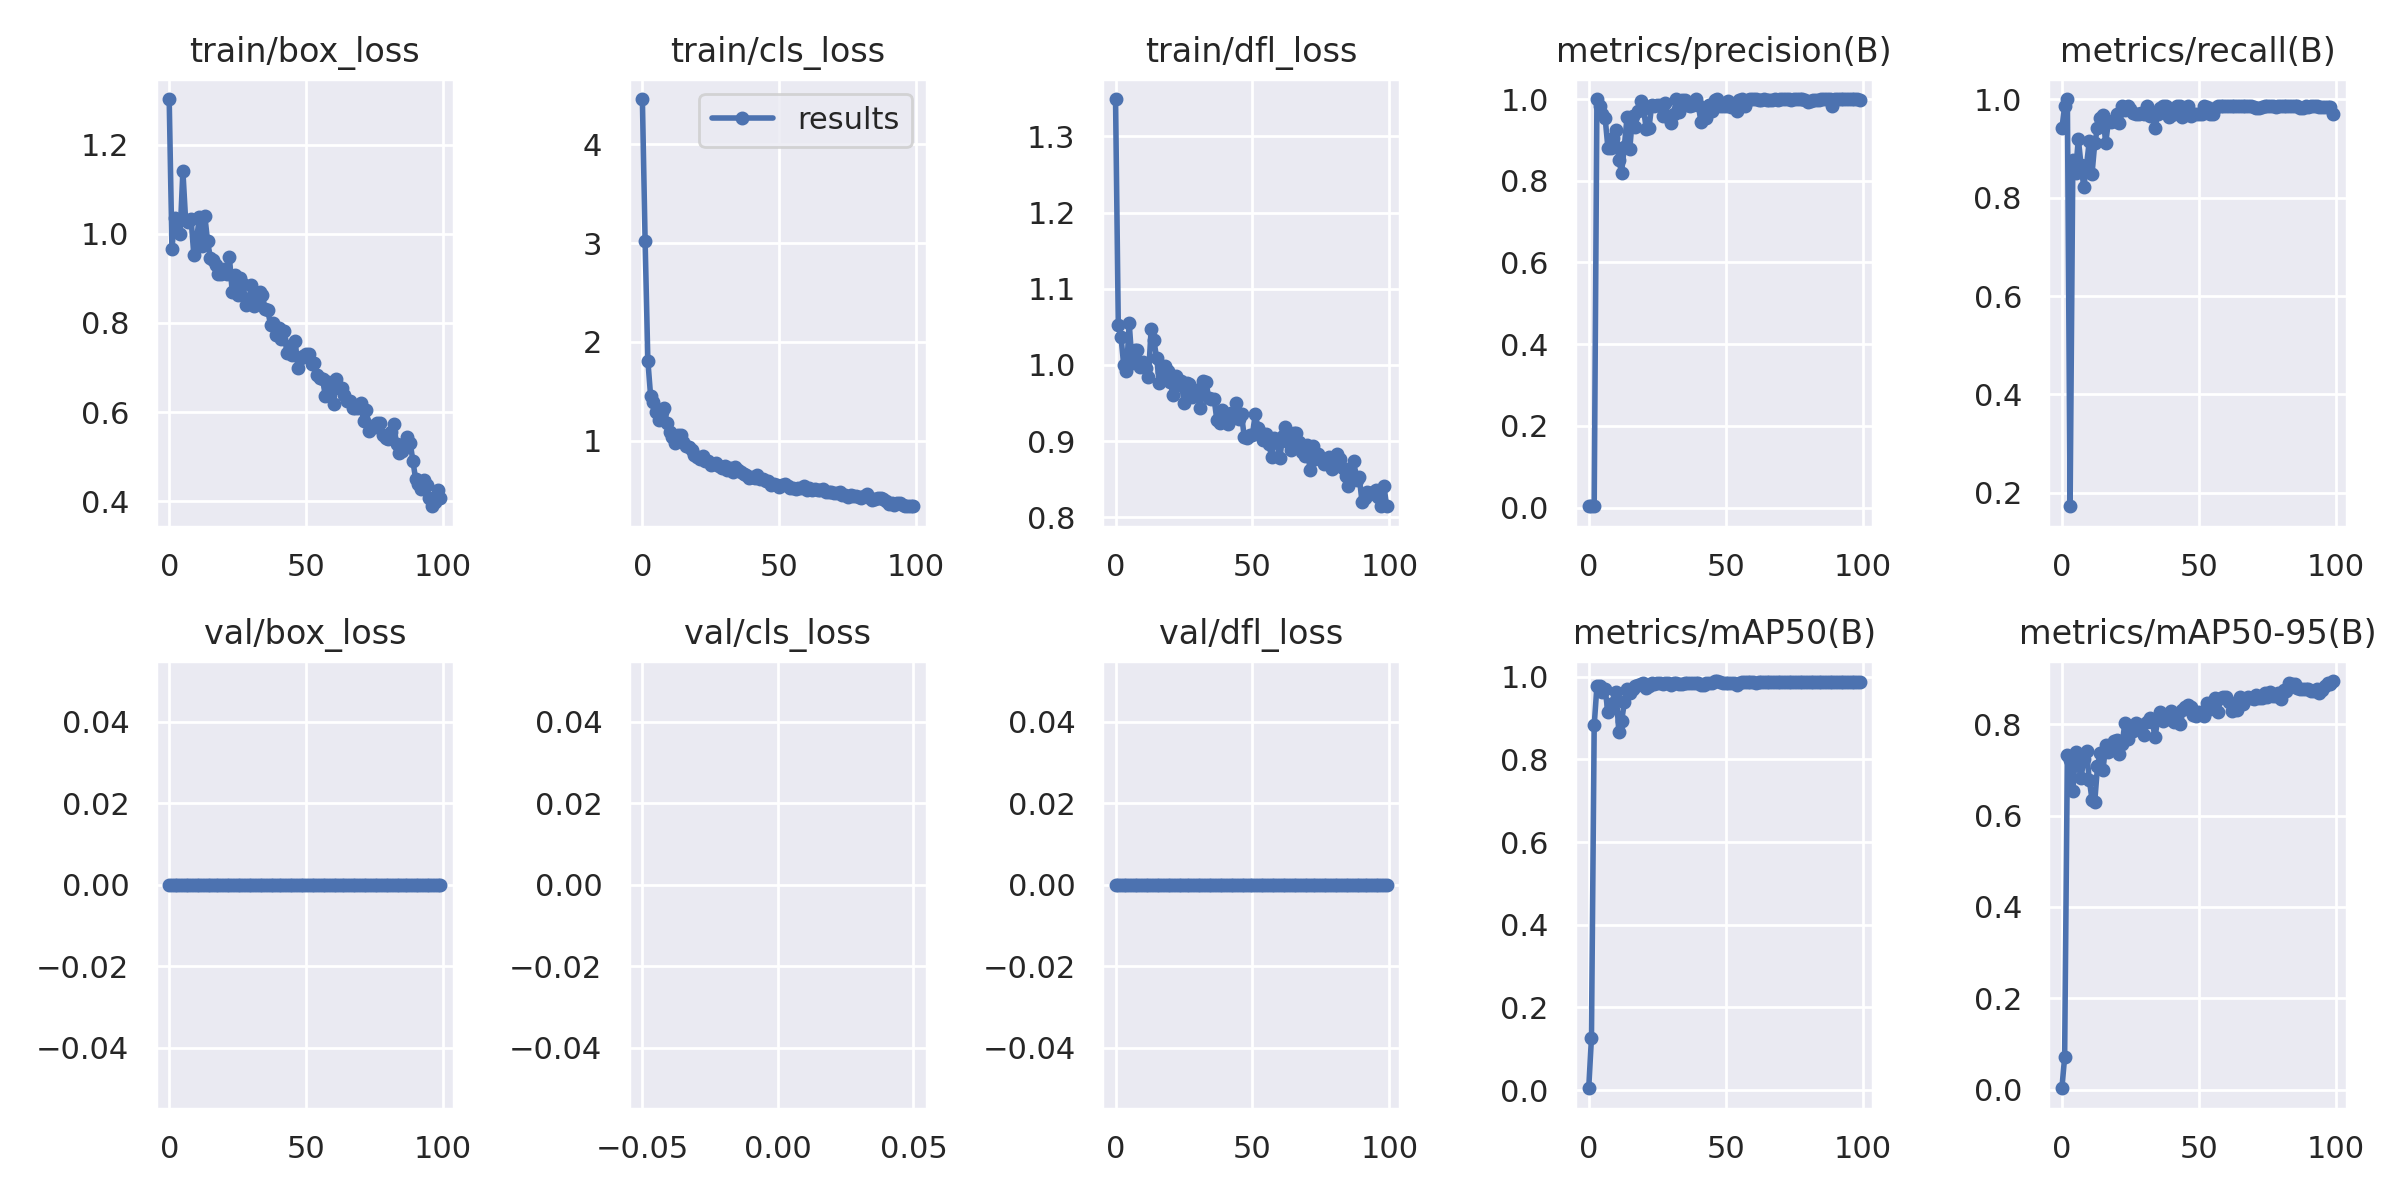

Values plotted in this chart, from the file beside it:
epoch, train/box_loss, train/cls_loss, train/dfl_loss, metrics/precision(B), metrics/recall(B), metrics/mAP50(B), metrics/mAP50-95(B), val/box_loss, val/cls_loss, val/dfl_loss, lr/pg0, lr/pg1, lr/pg2
0, 1.302, 4.457, 1.349, 0.00318, 0.9403, 0.00429, 0.00299, 0, inf, 0, 0.0874, 0.0014, 0.0014
1, 0.9664, 3.02, 1.053, 0.00333, 0.9851, 0.1263, 0.07098, 0, inf, 0, 0.07387, 0.002871, 0.002871
2, 1.036, 1.811, 1.036, 0.00338, 1, 0.8823, 0.7319, 0, inf, 0, 0.06031, 0.004313, 0.004313
3, 1.027, 1.456, 0.9994, 1, 0.173, 0.9768, 0.7217, 0, inf, 0, 0.04673, 0.005725, 0.005725
4, 1, 1.39, 0.9925, 0.9832, 0.8764, 0.9782, 0.6533, 0, inf, 0, 0.03311, 0.007107, 0.007107
5, 1.141, 1.287, 1.055, 0.9641, 0.8508, 0.9625, 0.7399, 0, inf, 0, 0.01946, 0.008459, 0.008459
6, 1.03, 1.211, 1.003, 0.9535, 0.9191, 0.9692, 0.7109, 0, inf, 0, 0.009406, 0.009406, 0.009406
7, 1.027, 1.289, 1.019, 0.881, 0.8657, 0.9145, 0.683, 0, inf, 0, 0.009406, 0.009406, 0.009406
8, 1.032, 1.33, 1.02, 0.8809, 0.8209, 0.9305, 0.7231, 0, inf, 0, 0.009307, 0.009307, 0.009307
9, 0.9519, 1.179, 0.9968, 0.9041, 0.8657, 0.9373, 0.7411, 0, inf, 0, 0.009208, 0.009208, 0.009208
10, 0.9869, 1.089, 1.004, 0.9245, 0.9141, 0.9624, 0.6786, 0, inf, 0, 0.009109, 0.009109, 0.009109
11, 1.037, 1.042, 0.9959, 0.8503, 0.8475, 0.8663, 0.6352, 0, inf, 0, 0.00901, 0.00901, 0.00901
12, 0.9725, 0.9794, 0.9838, 0.8198, 0.9104, 0.8916, 0.6308, 0, inf, 0, 0.008911, 0.008911, 0.008911
13, 1.04, 1.053, 1.047, 0.8838, 0.9403, 0.9378, 0.7075, 0, inf, 0, 0.008812, 0.008812, 0.008812
14, 0.9842, 1.062, 1.033, 0.9555, 0.9606, 0.9712, 0.7376, 0, inf, 0, 0.008713, 0.008713, 0.008713
15, 0.9465, 0.9881, 1.009, 0.878, 0.9669, 0.9612, 0.6998, 0, inf, 0, 0.008614, 0.008614, 0.008614
16, 0.9415, 0.9434, 0.9758, 0.9589, 0.9104, 0.9711, 0.7539, 0, inf, 0, 0.008515, 0.008515, 0.008515
17, 0.929, 0.937, 0.9908, 0.9323, 0.9552, 0.9777, 0.739, 0, inf, 0, 0.008416, 0.008416, 0.008416
18, 0.9087, 0.9082, 0.9981, 0.9696, 0.9532, 0.9793, 0.7445, 0, inf, 0, 0.008317, 0.008317, 0.008317
19, 0.9108, 0.8545, 0.9916, 0.9961, 0.9552, 0.9813, 0.7627, 0, inf, 0, 0.008218, 0.008218, 0.008218
20, 0.9217, 0.8309, 0.977, 0.9756, 0.9701, 0.9836, 0.7655, 0, inf, 0, 0.008119, 0.008119, 0.008119
21, 0.9099, 0.8137, 0.9606, 0.9272, 0.951, 0.9716, 0.7352, 0, inf, 0, 0.00802, 0.00802, 0.00802
22, 0.9467, 0.846, 0.9852, 0.9293, 0.9851, 0.9768, 0.7563, 0, inf, 0, 0.007921, 0.007921, 0.007921
23, 0.8703, 0.7958, 0.974, 0.985, 0.9779, 0.9849, 0.8029, 0, inf, 0, 0.007822, 0.007822, 0.007822
24, 0.9067, 0.7924, 0.9787, 0.9835, 0.9851, 0.9828, 0.7683, 0, inf, 0, 0.007723, 0.007723, 0.007723
25, 0.8635, 0.7532, 0.9506, 0.985, 0.9807, 0.9845, 0.7916, 0, inf, 0, 0.007624, 0.007624, 0.007624
26, 0.9013, 0.7594, 0.9761, 0.9849, 0.9723, 0.9847, 0.7842, 0, inf, 0, 0.007525, 0.007525, 0.007525
27, 0.8867, 0.7688, 0.9748, 0.9582, 0.9701, 0.9816, 0.8028, 0, inf, 0, 0.007426, 0.007426, 0.007426
28, 0.841, 0.7412, 0.9578, 0.9913, 0.9701, 0.985, 0.7959, 0, inf, 0, 0.007327, 0.007327, 0.007327
29, 0.8497, 0.7265, 0.9667, 0.956, 0.9725, 0.9839, 0.7981, 0, inf, 0, 0.007228, 0.007228, 0.007228
30, 0.8853, 0.7425, 0.9656, 0.9408, 0.9701, 0.9804, 0.7774, 0, inf, 0, 0.007129, 0.007129, 0.007129
31, 0.8379, 0.6985, 0.944, 0.9632, 0.9851, 0.9842, 0.8051, 0, inf, 0, 0.00703, 0.00703, 0.00703
32, 0.8457, 0.7224, 0.9795, 1, 0.9661, 0.9845, 0.8126, 0, inf, 0, 0.006931, 0.006931, 0.006931
33, 0.8688, 0.6852, 0.9782, 0.969, 0.9701, 0.9811, 0.806, 0, inf, 0, 0.006832, 0.006832, 0.006832
34, 0.8633, 0.7319, 0.9571, 0.9981, 0.9403, 0.9823, 0.7717, 0, inf, 0, 0.006733, 0.006733, 0.006733
35, 0.8309, 0.7066, 0.9549, 0.9966, 0.9701, 0.9851, 0.8113, 0, inf, 0, 0.006634, 0.006634, 0.006634
36, 0.8287, 0.6876, 0.9557, 0.985, 0.9827, 0.9856, 0.8273, 0, inf, 0, 0.006535, 0.006535, 0.006535
37, 0.7956, 0.6658, 0.9273, 0.9836, 0.9851, 0.985, 0.807, 0, inf, 0, 0.006436, 0.006436, 0.006436
38, 0.7994, 0.6522, 0.9237, 0.9851, 0.9849, 0.9841, 0.8189, 0, inf, 0, 0.006337, 0.006337, 0.006337
39, 0.7722, 0.6219, 0.9414, 1, 0.9639, 0.9851, 0.8109, 0, inf, 0, 0.006238, 0.006238, 0.006238
40, 0.7878, 0.6347, 0.9349, 0.9848, 0.9679, 0.9843, 0.8287, 0, inf, 0, 0.006139, 0.006139, 0.006139
41, 0.7633, 0.6198, 0.923, 0.9443, 0.9701, 0.9802, 0.8042, 0, inf, 0, 0.00604, 0.00604, 0.00604
42, 0.7828, 0.6554, 0.9375, 0.9665, 0.9851, 0.9808, 0.815, 0, inf, 0, 0.005941, 0.005941, 0.005941
43, 0.7335, 0.6072, 0.9302, 0.9533, 0.9851, 0.9843, 0.7998, 0, inf, 0, 0.005842, 0.005842, 0.005842
44, 0.748, 0.6148, 0.9498, 0.9847, 0.9633, 0.9855, 0.8317, 0, inf, 0, 0.005743, 0.005743, 0.005743
45, 0.7273, 0.5875, 0.9285, 0.9701, 0.9686, 0.985, 0.8379, 0, inf, 0, 0.005644, 0.005644, 0.005644
46, 0.7599, 0.5925, 0.9352, 0.9984, 0.9851, 0.9895, 0.8426, 0, inf, 0, 0.005545, 0.005545, 0.005545
47, 0.6987, 0.5505, 0.9055, 1, 0.9664, 0.9884, 0.8387, 0, inf, 0, 0.005446, 0.005446, 0.005446
48, 0.7204, 0.5653, 0.9047, 0.9829, 0.9701, 0.9863, 0.8205, 0, inf, 0, 0.005347, 0.005347, 0.005347
49, 0.7254, 0.5513, 0.9084, 0.9828, 0.9701, 0.9849, 0.8174, 0, inf, 0, 0.005248, 0.005248, 0.005248
50, 0.7296, 0.5272, 0.9087, 0.9827, 0.9701, 0.9858, 0.8272, 0, inf, 0, 0.005149, 0.005149, 0.005149
51, 0.7312, 0.5558, 0.9357, 0.9951, 0.9701, 0.9859, 0.8237, 0, inf, 0, 0.00505, 0.00505, 0.00505
52, 0.7083, 0.5608, 0.9176, 0.9815, 0.9851, 0.9858, 0.819, 0, inf, 0, 0.004951, 0.004951, 0.004951
53, 0.7092, 0.5437, 0.9106, 0.9851, 0.9848, 0.9858, 0.8474, 0, inf, 0, 0.004852, 0.004852, 0.004852
54, 0.6827, 0.5209, 0.9013, 0.9701, 0.9701, 0.9806, 0.834, 0, inf, 0, 0.004753, 0.004753, 0.004753
55, 0.677, 0.52, 0.9099, 0.9981, 0.9701, 0.9859, 0.8362, 0, inf, 0, 0.004654, 0.004654, 0.004654
56, 0.6739, 0.5144, 0.8959, 1, 0.9814, 0.9866, 0.8569, 0, inf, 0, 0.004555, 0.004555, 0.004555
57, 0.6367, 0.5206, 0.8796, 0.9829, 0.9851, 0.9868, 0.8272, 0, inf, 0, 0.004456, 0.004456, 0.004456
58, 0.6674, 0.5158, 0.904, 0.9986, 0.9851, 0.9863, 0.8583, 0, inf, 0, 0.004357, 0.004357, 0.004357
59, 0.6627, 0.537, 0.8993, 0.999, 0.9851, 0.9864, 0.8605, 0, inf, 0, 0.004258, 0.004258, 0.004258
... 40 more rows
